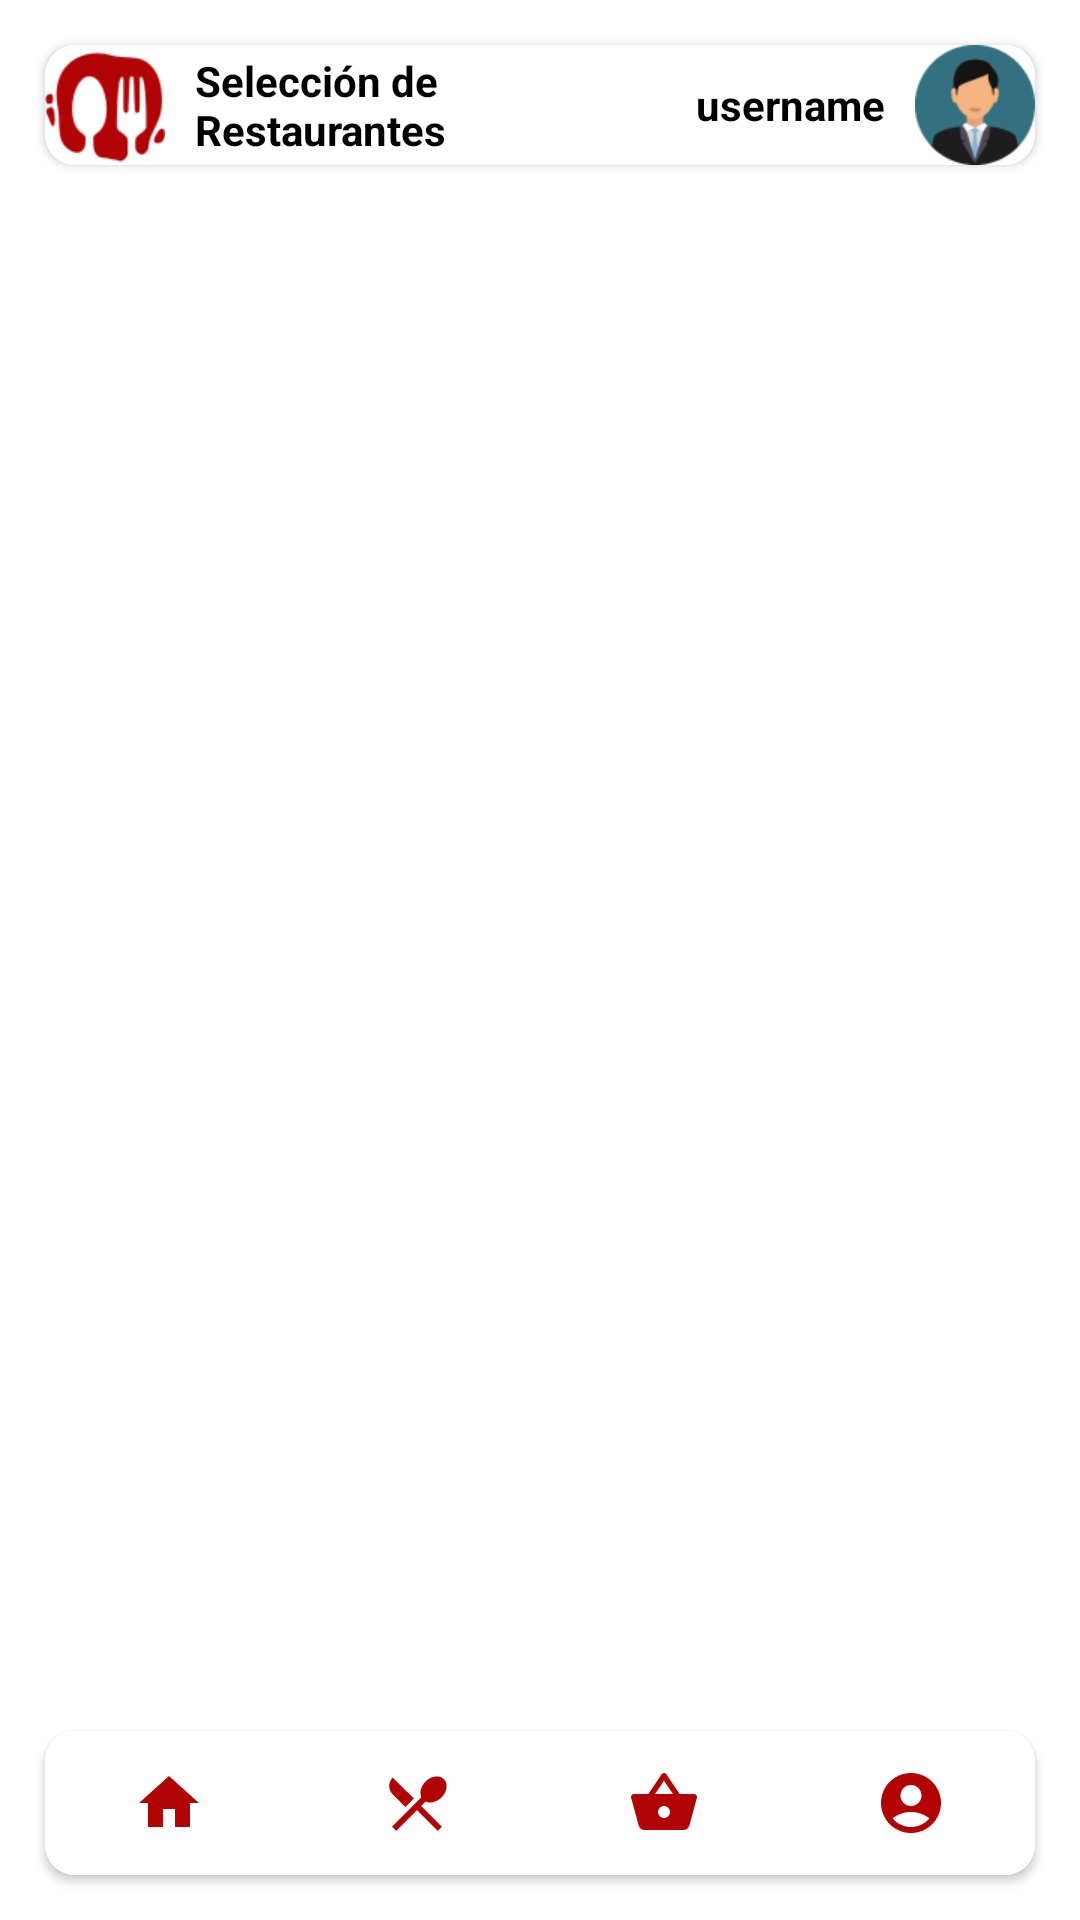

This screen was rendered from an Android layout file. Write that file and the resources it references.
<!-- AndroidManifest.xml: application theme Theme.Foodie_app -->
<!-- res/layout/activity_menu_principal.xml -->
<?xml version="1.0" encoding="utf-8"?>
<LinearLayout xmlns:android="http://schemas.android.com/apk/res/android"
    xmlns:app="http://schemas.android.com/apk/res-auto"
    xmlns:tools="http://schemas.android.com/tools"
    android:layout_width="match_parent"
    android:layout_height="match_parent"
    android:orientation="vertical"
    android:background="@color/white"
    tools:context=".MenuPrincipal">

    <androidx.cardview.widget.CardView
        android:layout_width="match_parent"
        android:layout_height="40dp"
        android:background="@color/white"
        android:layout_marginStart="15dp"
        android:layout_marginEnd="15dp"
        android:layout_marginTop="15dp"
        app:cardCornerRadius="10dp" >

        <LinearLayout
            android:layout_width="match_parent"
            android:layout_height="match_parent"
            android:orientation="horizontal"
            android:background="@color/white">

            <ImageView
                android:layout_width="40dp"
                android:layout_height="match_parent"
                android:src="@mipmap/imgviewlogo"/>

            <TextView
                android:id="@+id/txtMainFragmentName"
                android:layout_width="match_parent"
                android:layout_height="match_parent"
                android:layout_weight="1"
                android:gravity="center|start"
                android:paddingStart="10dp"
                android:text="Selección de Restaurantes"
                android:textColor="@color/black"
                android:textStyle="bold"/>

            <TextView
                android:id="@+id/imgtextuserfrag"
                android:layout_width="110dp"
                android:layout_height="match_parent"
                android:paddingEnd="10dp"
                android:gravity="center|end"
                android:text="username"
                android:textColor="@color/black"
                android:textStyle="bold"/>

            <ImageView
                android:id="@+id/imgUserIconGlobal"
                android:layout_width="40dp"
                android:layout_height="match_parent"
                android:src="@mipmap/imguserfragment" />
        </LinearLayout>

    </androidx.cardview.widget.CardView>

    <FrameLayout
        android:id="@+id/frame_layout"
        android:layout_weight="1"
        android:layout_width="match_parent"
        android:layout_height="wrap_content"
        android:layout_marginStart="15dp"
        android:layout_marginEnd="15dp"
        android:background="@color/white">

    </FrameLayout>

    <androidx.cardview.widget.CardView
        android:id="@+id/cardView"
        android:layout_width="match_parent"
        android:layout_height="48dp"
        android:layout_marginStart="15dp"
        android:layout_marginEnd="15dp"
        android:layout_marginBottom="15dp"
        android:layout_marginTop="10dp"
        app:cardCornerRadius="10dp">

        <com.google.android.material.bottomnavigation.BottomNavigationView
            android:id="@+id/BottomNavigationView"
            android:layout_width="match_parent"
            android:layout_height="match_parent"
            android:background="@color/white"
            app:labelVisibilityMode="unlabeled"
            app:itemIconTint="@color/red800"
            app:itemTextColor="@color/red800"
            app:menu="@menu/bottom_nav" />

    </androidx.cardview.widget.CardView>

</LinearLayout>
<!-- resources referenced by this layout -->
<resources>
  <color name="black">#FF000000</color>
  <color name="red800">#b10303</color>
  <color name="white">#FFFFFFFF</color>
  <!-- mipmap imguserfragment: png bitmap (mipmap-hdpi, 3734 bytes) -->
  <!-- mipmap imgviewlogo: png bitmap (mipmap-hdpi, 3227 bytes) -->
  <style name="Theme.Foodie_app" parent="Base.Theme.Foodie_app" />
  <style name="Base.Theme.Foodie_app" parent="Theme.Material3.DayNight.NoActionBar">
          
          
          <item name="colorPrimary">@color/red800</item>
      </style>
</resources>
